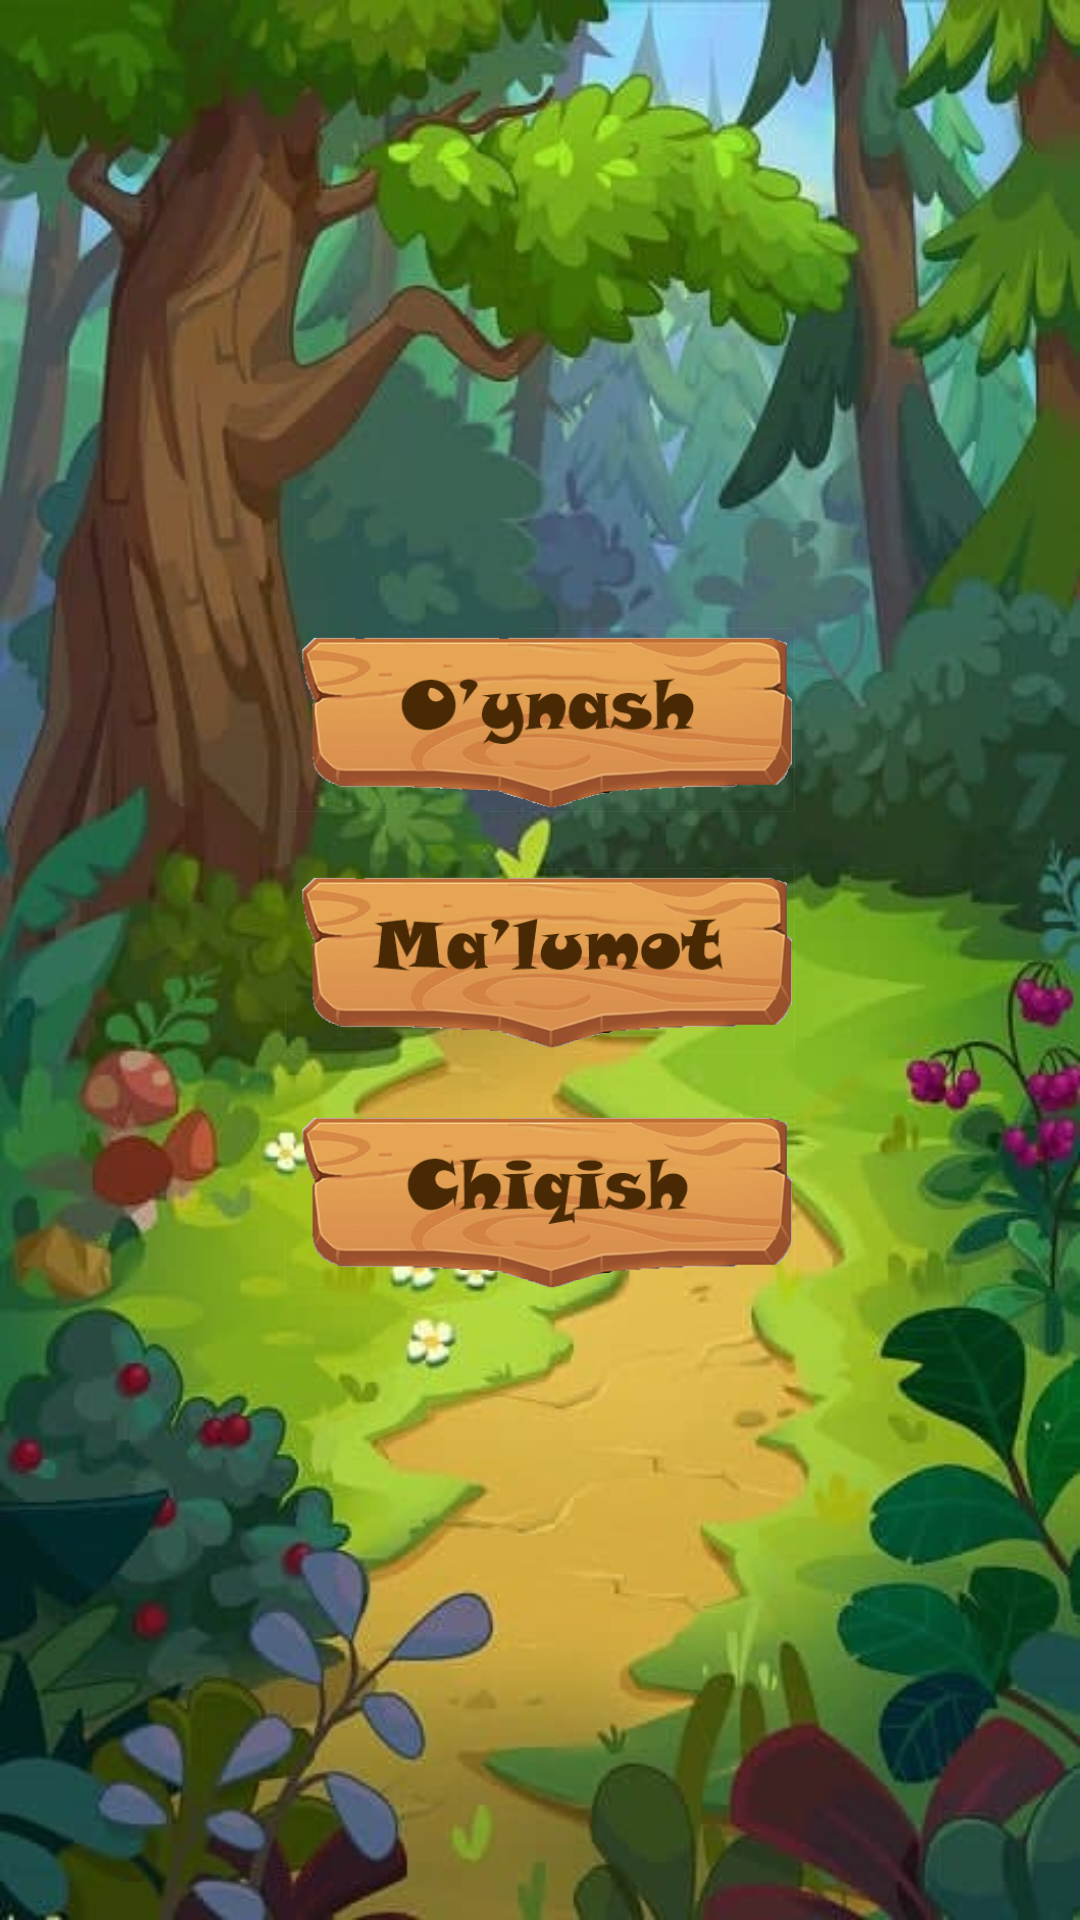

The Android layout XML behind this screen, and the referenced resources:
<!-- AndroidManifest.xml: application theme Theme.Puzzle15Numbers -->
<!-- res/layout/activity_menu.xml -->
<?xml version="1.0" encoding="utf-8"?>
<androidx.constraintlayout.widget.ConstraintLayout xmlns:android="http://schemas.android.com/apk/res/android"
    xmlns:app="http://schemas.android.com/apk/res-auto"
    android:layout_width="match_parent"
    android:fitsSystemWindows="true"
    android:layout_height="match_parent"
    android:background="@drawable/background">

    <ImageView
        android:id="@+id/play_button"
        android:layout_width="170dp"
        android:layout_height="80dp"
        android:background="?android:selectableItemBackgroundBorderless"
        android:contentDescription="@string/todo"
        android:src="@drawable/play_uz"
        app:layout_constraintBottom_toTopOf="@id/about_button"
        app:layout_constraintLeft_toLeftOf="parent"
        app:layout_constraintRight_toRightOf="parent"
        app:layout_constraintTop_toTopOf="parent"
        app:layout_constraintVertical_chainStyle="packed" />

    <ImageView
        android:id="@+id/about_button"
        android:layout_width="170dp"
        android:layout_height="80dp"
        android:background="?android:selectableItemBackgroundBorderless"
        android:contentDescription="@string/todo"
        android:src="@drawable/about_uz"
        app:layout_constraintBottom_toTopOf="@id/exit_button"
        app:layout_constraintLeft_toLeftOf="parent"
        app:layout_constraintRight_toRightOf="parent"
        app:layout_constraintTop_toBottomOf="@id/play_button" />

    <ImageView
        android:id="@+id/exit_button"
        android:layout_width="170dp"
        android:layout_height="80dp"
        android:background="?android:selectableItemBackgroundBorderless"
        android:contentDescription="@string/todo"
        android:src="@drawable/exit_uz"
        app:layout_constraintBottom_toBottomOf="parent"
        app:layout_constraintLeft_toLeftOf="parent"
        app:layout_constraintRight_toRightOf="parent"
        app:layout_constraintTop_toBottomOf="@id/about_button" />
</androidx.constraintlayout.widget.ConstraintLayout>
<!-- resources referenced by this layout -->
<resources>
  <!-- drawable about_uz: png bitmap (drawable, 58280 bytes) -->
  <!-- drawable background: jpg bitmap (drawable, 43484 bytes) -->
  <!-- drawable exit_uz: png bitmap (drawable, 57029 bytes) -->
  <!-- drawable play_uz: png bitmap (drawable, 57613 bytes) -->
  <string name="todo">TODO</string>
  <style name="Theme.Puzzle15Numbers" parent="Theme.MaterialComponents.DayNight.NoActionBar">
          
          <item name="colorPrimary">@color/purple_500</item>
          <item name="colorPrimaryVariant">@color/purple_700</item>
          <item name="colorOnPrimary">@color/white</item>
          
          <item name="colorSecondary">@color/teal_200</item>
          <item name="colorSecondaryVariant">@color/teal_700</item>
          <item name="colorOnSecondary">@color/black</item>
          
          <item name="android:statusBarColor" tools:targetApi="l">?attr/colorPrimaryVariant</item>
          
          <item name="android:windowTranslucentStatus">true</item>
          <item name="android:windowTranslucentNavigation">true</item>
      </style>
  <color name="purple_500">#FF6200EE</color>
  <color name="purple_700">#FF3700B3</color>
  <color name="white">#FFFFFFFF</color>
  <color name="teal_200">#FF03DAC5</color>
  <color name="teal_700">#FF018786</color>
  <color name="black">#FF000000</color>
</resources>
